Run: headless pygame with SDL's dummy video driver; simulated clock (each Clock.tick advances the game by its frame time, no real sleeping); random seed 0; keys injected as events and as key.get_pressed() state; no mouse input.
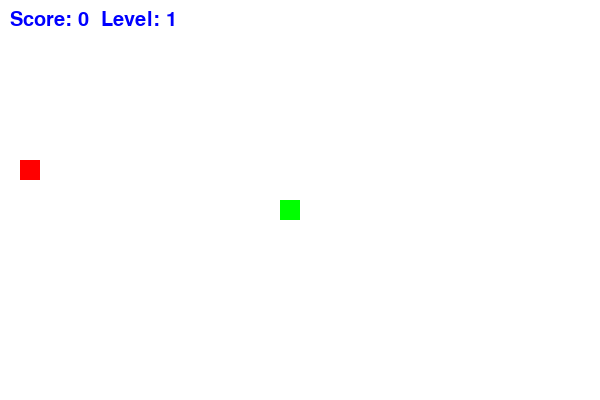
Frame 1 of 4 · flips 1–60 · no input
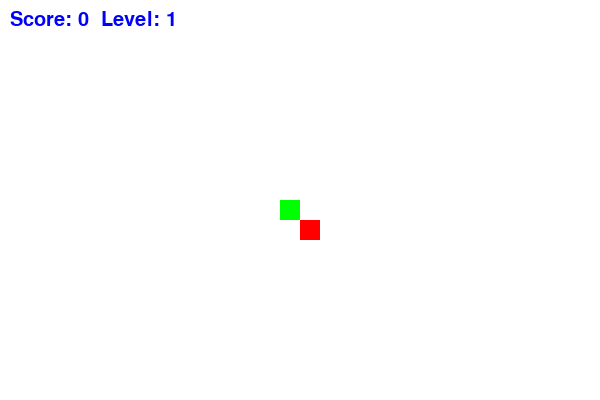
Frame 2 of 4 · flips 61–180 · tapped SPACE, RETURN · held RIGHT (→), D
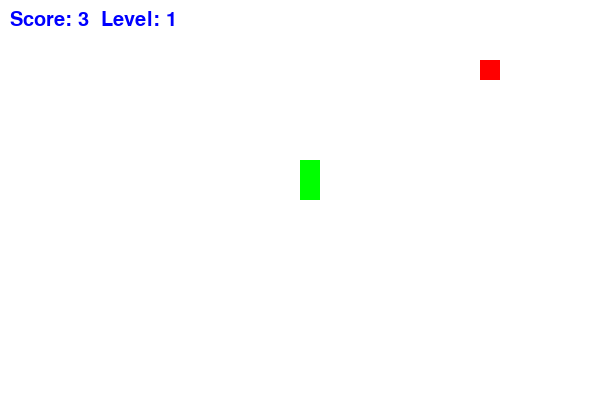
Frame 3 of 4 · flips 181–300 · held DOWN (↓), S
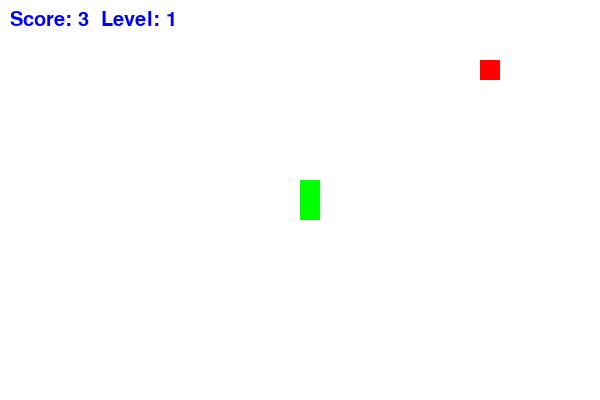
Frame 4 of 4 · flips 301–420 · held LEFT (←), A, UP (↑), W

The pygame program that drew these frames:

import pygame
import random

# Инициализация Pygame
pygame.init()

# Параметры окна
WIDTH, HEIGHT = 600, 400
CELL_SIZE = 20
screen = pygame.display.set_mode((WIDTH, HEIGHT))
pygame.display.set_caption("Snake Game")

# Цвета
WHITE = (255, 255, 255)
BLACK = (0, 255, 0)
RED = (255, 0, 0)
BLUE = (0, 0, 255)

# Направления движения
directions = {
    "UP": (0, -CELL_SIZE),
    "DOWN": (0, CELL_SIZE),
    "LEFT": (-CELL_SIZE, 0),
    "RIGHT": (CELL_SIZE, 0)
}

# Инициализация змейки
snake = [(WIDTH // 2, HEIGHT // 2)]  # Начальная позиция
snake_dir = "RIGHT"  # Начальное направление
speed = 10  # Начальная скорость
score = 0
level = 1

# Функция генерации еды в свободной клетке
def generate_food():
    while True:
        x = random.randint(0, (WIDTH // CELL_SIZE) - 1) * CELL_SIZE
        y = random.randint(0, (HEIGHT // CELL_SIZE) - 1) * CELL_SIZE
        if (x, y) not in snake:
            return x, y, random.choice([1, 2, 3])  # Вес еды 1, 2 или 3 очка

food_x, food_y, food_value = generate_food()
food_timer = pygame.time.get_ticks()  # Засекаем время появления еды
FOOD_LIFETIME = 5000  # Время исчезновения еды (5 сек)

clock = pygame.time.Clock()
running = True

while running:
    screen.fill(WHITE)
    
    # Отрисовка змейки
    for segment in snake:
        pygame.draw.rect(screen, BLACK, (*segment, CELL_SIZE, CELL_SIZE))  # Проходим по каждому сегменту змейки и рисуем чёрный квадрат
    
    # Проверка таймера еды
    if pygame.time.get_ticks() - food_timer > FOOD_LIFETIME:  # прошло больше 5 секунд — создаём новую еду
        food_x, food_y, food_value = generate_food()
        food_timer = pygame.time.get_ticks()
    
    # Отрисовка еды
    pygame.draw.rect(screen, RED, (food_x, food_y, CELL_SIZE, CELL_SIZE))
    
    # Отображение очков и уровня
    font = pygame.font.Font(None, 30)
    score_text = font.render(f"Score: {score}  Level: {level}", True, BLUE)
    screen.blit(score_text, (10, 10))
    
    # Обработка событий
    for event in pygame.event.get():
        if event.type == pygame.QUIT:
            running = False
        elif event.type == pygame.KEYDOWN:
            if event.key == pygame.K_UP and snake_dir != "DOWN":
                snake_dir = "UP"
            elif event.key == pygame.K_DOWN and snake_dir != "UP":
                snake_dir = "DOWN"
            elif event.key == pygame.K_LEFT and snake_dir != "RIGHT":
                snake_dir = "LEFT"
            elif event.key == pygame.K_RIGHT and snake_dir != "LEFT":
                snake_dir = "RIGHT"
    
    # Движение змейки
    new_head = (snake[0][0] + directions[snake_dir][0], snake[0][1] + directions[snake_dir][1])

    # Телепортация при выходе за границы экрана
    x, y = new_head
    if x < 0:
        x = WIDTH - CELL_SIZE
    elif x >= WIDTH:
        x = 0
    if y < 0:
        y = HEIGHT - CELL_SIZE
    elif y >= HEIGHT:
        y = 0
    new_head = (x, y)

    # Проверка на столкновение с собой
    if new_head in snake:
        running = False
    
    snake.insert(0, new_head)
    
    # Проверка на съедение еды
    if new_head == (food_x, food_y):
        score += food_value
        food_x, food_y, food_value = generate_food()
        food_timer = pygame.time.get_ticks()
        if score % 4 == 0:
            level += 1
            speed += 2  # Увеличение скорости на новом уровне
    else:
        snake.pop()
    
    pygame.display.update()
    clock.tick(speed)

pygame.quit()
